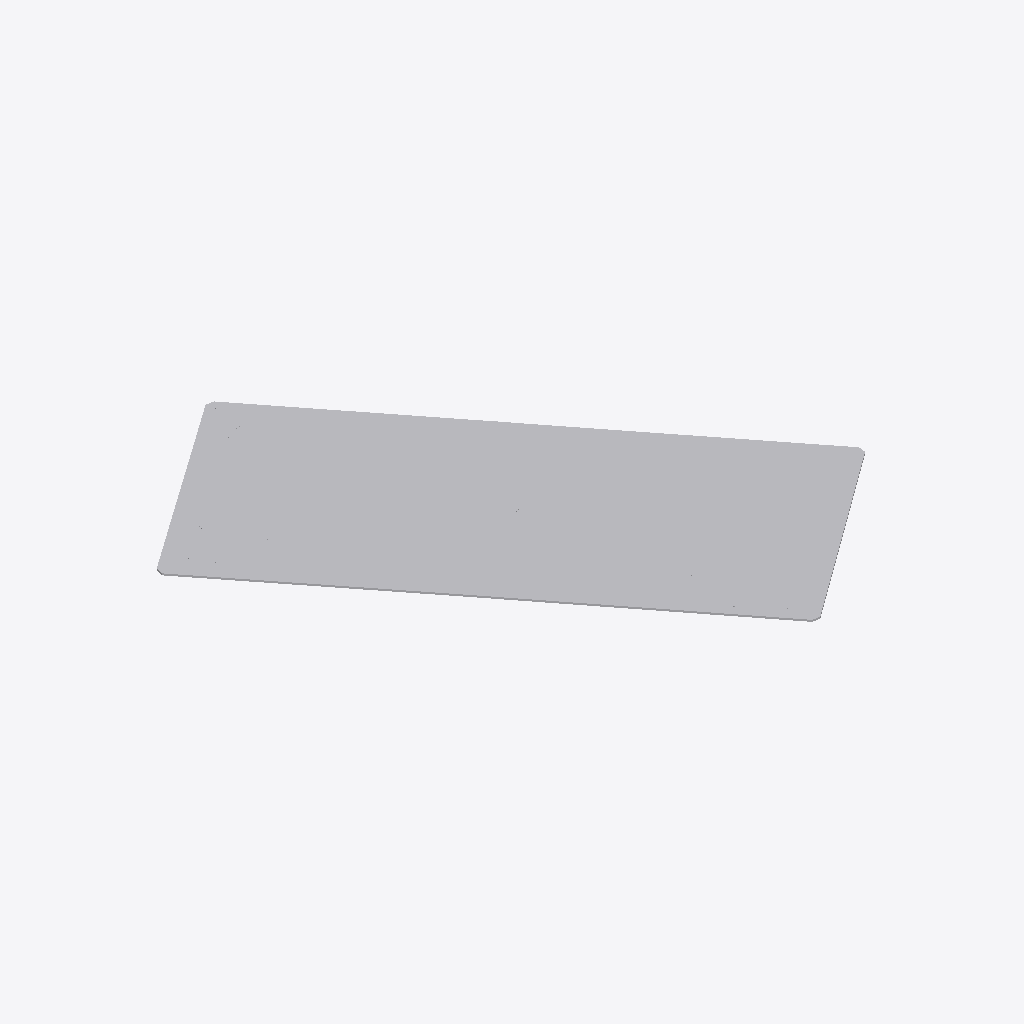
Isometric view of an IFC building model (IFC-SPF (STEP), schema IFC4, length unit metre), seen from the south-west, elements coloured by IFC class (only those large enough to see are counted): 13 other elements (light grey).
Extent 130.9 m × 140.4 m × 0.6 m (x, y, z). Elements (28): 14 IfcBuildingElementProxy, 14 IfcGeographicElement.

HEADER;
FILE_DESCRIPTION(('ViewDefinition [CoordinationView]'),'2;1');
FILE_NAME('','2024-06-28T21:27:24',(),(),'IfcOpenShell 0.8.0','IfcOpenShell 0.8.0','');
FILE_SCHEMA(('IFC4'));
ENDSEC;
DATA;
#400=IFCPROJECT('3kymGGSWj5C8Ly8kIK9cNN',#271,'','',$,'',$,(#273),#329);
#331=IFCSITE('2FENLf_FDC2OzIKaiFoF20',#271,'default site',$,$,#274,$,$,.ELEMENT.,$,$,0.0,$,$);
#456=IFCGEOGRAPHICELEMENT('25_3HA2751ceJng82$RhX2',#319,'Perceel-Charlois-D8750','Kadastraal perceel','perceel',#389,#439,'perceel.ae5d4f64-a1dd-47f5-ae0f-b84be69a4a16',.TERRAIN.);
#462=IFCGEOGRAPHICELEMENT('3xOn5CARL67vQK25RUbMkM',#322,'Perceel-Charlois-D8438','Kadastraal perceel','perceel',#392,#442,'perceel.da8696e3-ebd1-45fc-8e71-96595c007b2f',.TERRAIN.);
#454=IFCGEOGRAPHICELEMENT('3tkaOsUDH6ufMa7LNPg7GO',#318,'Perceel-Charlois-D8751','Kadastraal perceel','perceel',#388,#438,'perceel.013ab438-2009-485a-9aa7-0cef9d18f588',.TERRAIN.);
#468=IFCGEOGRAPHICELEMENT('1uP6A75P97g9MhxoCU32QU',#325,'Perceel-Charlois-D5080','Kadastraal perceel','perceel',#395,#445,'perceel.4c6e2dad-bac0-41cd-add3-dce9d2cf493f',.TERRAIN.);
#474=IFCGEOGRAPHICELEMENT('0OlOpnlF97yw2VH2psUKS2',#327,'Perceel-Charlois-D5077','Kadastraal perceel','perceel',#398,#448,'perceel.93254407-3bff-47c4-ac6d-00982ee6d853',.TERRAIN.);
#464=IFCGEOGRAPHICELEMENT('3oIKMj2Iz0KQohBz0FdN1D',#323,'Perceel-Charlois-D6345','Kadastraal perceel','perceel',#393,#443,'perceel.1a6beedd-fee7-41a2-a767-3ea8dd31c1a4',.TERRAIN.);
#470=IFCGEOGRAPHICELEMENT('2oYmbpPi94fv6Awpoqzr$I',#326,'Perceel-Charlois-D5079','Kadastraal perceel','perceel',#396,#446,'perceel.6249a4fd-dcf8-4d29-a339-3ddbf0b38faa',.TERRAIN.);
#466=IFCGEOGRAPHICELEMENT('0SISAXMv56cR_PYMyWs0j4',#324,'Perceel-Charlois-D6344','Kadastraal perceel','perceel',#394,#444,'perceel.df0ecde1-432c-462c-94d1-facb6553e453',.TERRAIN.);
#451=IFCGEOGRAPHICELEMENT('389gAedXX9uBy09Rj02yQI',#271,'Perceel-Charlois-D5078','Kadastraal perceel','perceel',#274,#434,'perceel.718a201c-5c96-48eb-9fee-b0c852953350',.TERRAIN.);
#458=IFCGEOGRAPHICELEMENT('10mcUWy3n75AYad9NHBugu',#320,'Perceel-Charlois-D8545','Kadastraal perceel','perceel',#390,#440,'perceel.b960a16c-7c54-4531-8b04-386dd3b708fe',.TERRAIN.);
#476=IFCGEOGRAPHICELEMENT('2ig0BsVNLBkhE_Slg1g0gO',#328,'Perceel-Charlois-D3211','Kadastraal perceel','perceel',#399,#449,'perceel.0af6b24f-2bb3-43a3-a91a-5a1a3dc0c5ed',.TERRAIN.);
#452=IFCGEOGRAPHICELEMENT('2nydm2M5nB8AbH81npx5Ck',#317,'Perceel-Charlois-D3210','Kadastraal perceel','perceel',#387,#435,'perceel.d63276df-0b64-4a04-9244-5433092ee462',.TERRAIN.);
#460=IFCGEOGRAPHICELEMENT('38j81kA0v2IAgfbO00Q14G',#321,'Perceel-Charlois-D8544','Kadastraal perceel','perceel',#391,#441,'perceel.90487f90-0636-460a-9c70-3cb0c69682f2',.TERRAIN.);
ENDSEC;
